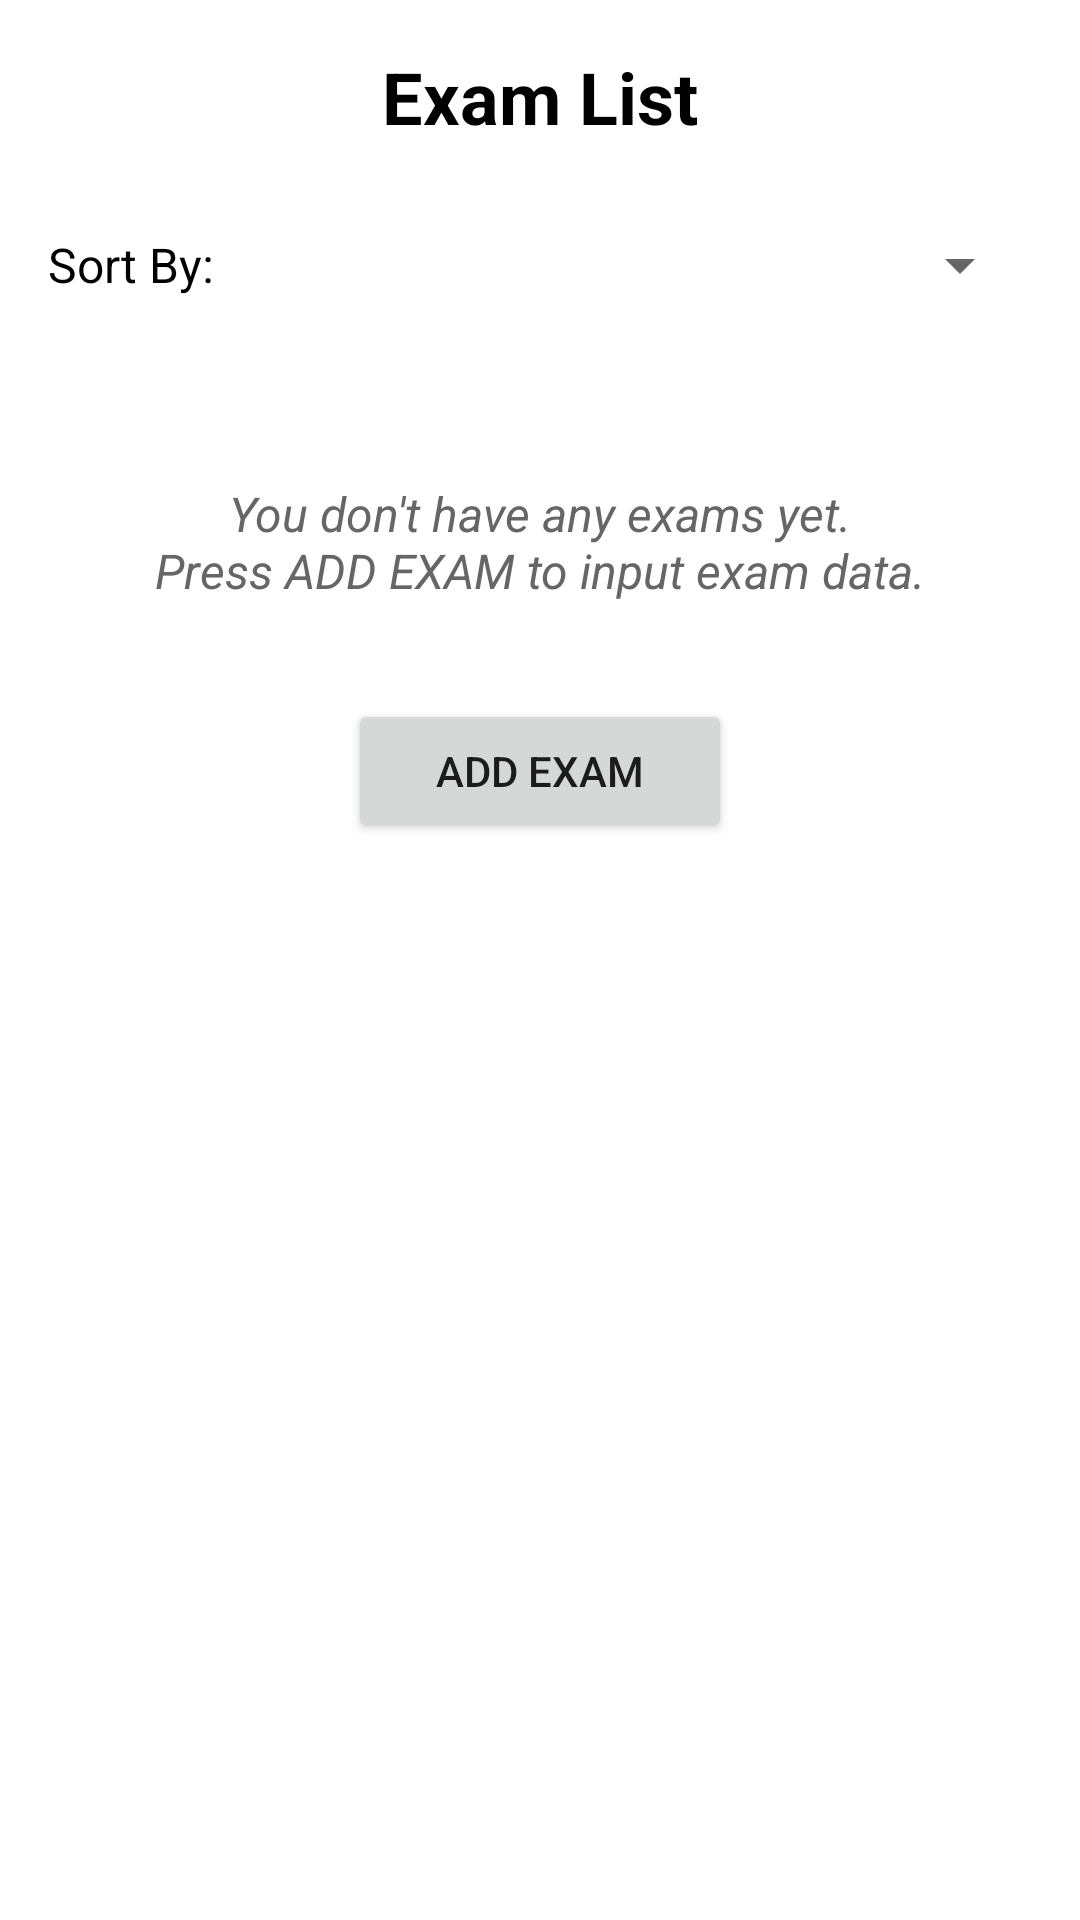

This screen was rendered from an Android layout file. Write that file and the resources it references.
<!-- AndroidManifest.xml: application theme Theme.CollegeScheduler -->
<!-- res/layout/fragment_exams.xml -->
<?xml version="1.0" encoding="utf-8"?>
<ScrollView xmlns:android="http://schemas.android.com/apk/res/android"
    xmlns:app="http://schemas.android.com/apk/res-auto"
    xmlns:tools="http://schemas.android.com/tools"
    android:layout_width="match_parent"
    android:layout_height="match_parent"
    android:background="@color/white"
    tools:context=".ui.exams.ExamsFragment">

    <RelativeLayout
        android:layout_width="match_parent"
        android:layout_height="wrap_content"
        android:orientation="vertical"
        android:paddingBottom="?attr/actionBarSize"
        >
        <TextView
            android:id="@+id/exam_Header"
            android:layout_width="match_parent"
            android:layout_height="wrap_content"
            android:layout_marginStart="8dp"
            android:layout_marginTop="16dp"
            android:layout_marginEnd="8dp"
            android:text="@string/header_exams"
            android:textAlignment="center"
            android:textColor="@color/black"
            android:textSize="24sp"
            android:textStyle="bold"
            android:layout_alignParentTop="true" />

        <LinearLayout
            android:id="@+id/filterHolderExam"
            android:layout_width="match_parent"
            android:layout_height="48dp"
            android:layout_below="@+id/exam_Header"
            android:layout_marginStart="16dp"
            android:layout_marginTop="16dp"
            android:layout_marginEnd="16dp"
            android:layout_marginBottom="16dp"
            android:gravity="center_vertical"
            android:orientation="horizontal">

            <TextView
                android:id="@+id/filterDescriptionExam"
                android:layout_width="wrap_content"
                android:layout_height="wrap_content"
                android:text="@string/filter_by"
                android:textAlignment="center"
                android:textColor="@color/black"
                android:textSize="16sp" />

            <Spinner
                android:id="@+id/spinnerFilterExam"
                android:layout_width="match_parent"
                android:layout_height="wrap_content" />
        </LinearLayout>

        <TextView
            android:id="@+id/text_examsNone"
            android:layout_width="match_parent"
            android:layout_height="wrap_content"
            android:layout_marginStart="16dp"
            android:layout_marginTop="32dp"
            android:layout_marginBottom="32dp"
            android:layout_marginEnd="16dp"
            android:text="@string/exam_message"
            android:textAlignment="center"
            android:textColor="@color/introMessage"
            android:textSize="16sp"
            android:textStyle="italic"
            android:layout_below="@+id/filterHolderExam"/>

        <androidx.recyclerview.widget.RecyclerView
            android:id="@+id/recyclerViewExam"
            android:layout_width="match_parent"
            android:layout_height="wrap_content"
            android:layout_below="@+id/text_examsNone"
            android:layout_alignParentStart="true"
            android:nestedScrollingEnabled="false" />

        <Button
            android:id="@+id/addButtonExam"
            android:layout_width="128dp"
            android:layout_height="wrap_content"
            android:layout_marginBottom="16dp"
            android:text="@string/add_exam"
            android:layout_centerHorizontal="true"
            android:layout_below="@+id/recyclerViewExam" />

    </RelativeLayout>

</ScrollView>
<!-- resources referenced by this layout -->
<resources>
  <color name="black">#FF000000</color>
  <color name="introMessage">#666666</color>
  <color name="white">#FFFFFFFF</color>
  <string name="add_exam">ADD EXAM</string>
  <string name="exam_message">You don\'t have any exams yet.\nPress ADD EXAM to input exam data.</string>
  <string name="filter_by">Sort By:</string>
  <string name="header_exams">Exam List</string>
  <style name="Theme.CollegeScheduler" parent="Theme.MaterialComponents.DayNight.DarkActionBar">
          
          <item name="colorPrimary">@color/highlight</item>
          <item name="colorPrimaryVariant">@color/highlight</item>
          <item name="colorOnPrimary">@color/white</item>
          
          <item name="colorSecondary">@color/highlight</item>
          <item name="colorSecondaryVariant">@color/highlight</item>
          <item name="colorOnSecondary">@color/black</item>
          
          <item name="android:statusBarColor">?attr/colorPrimaryVariant</item>
          
      </style>
  <color name="highlight">#5f5dc0</color>
</resources>
